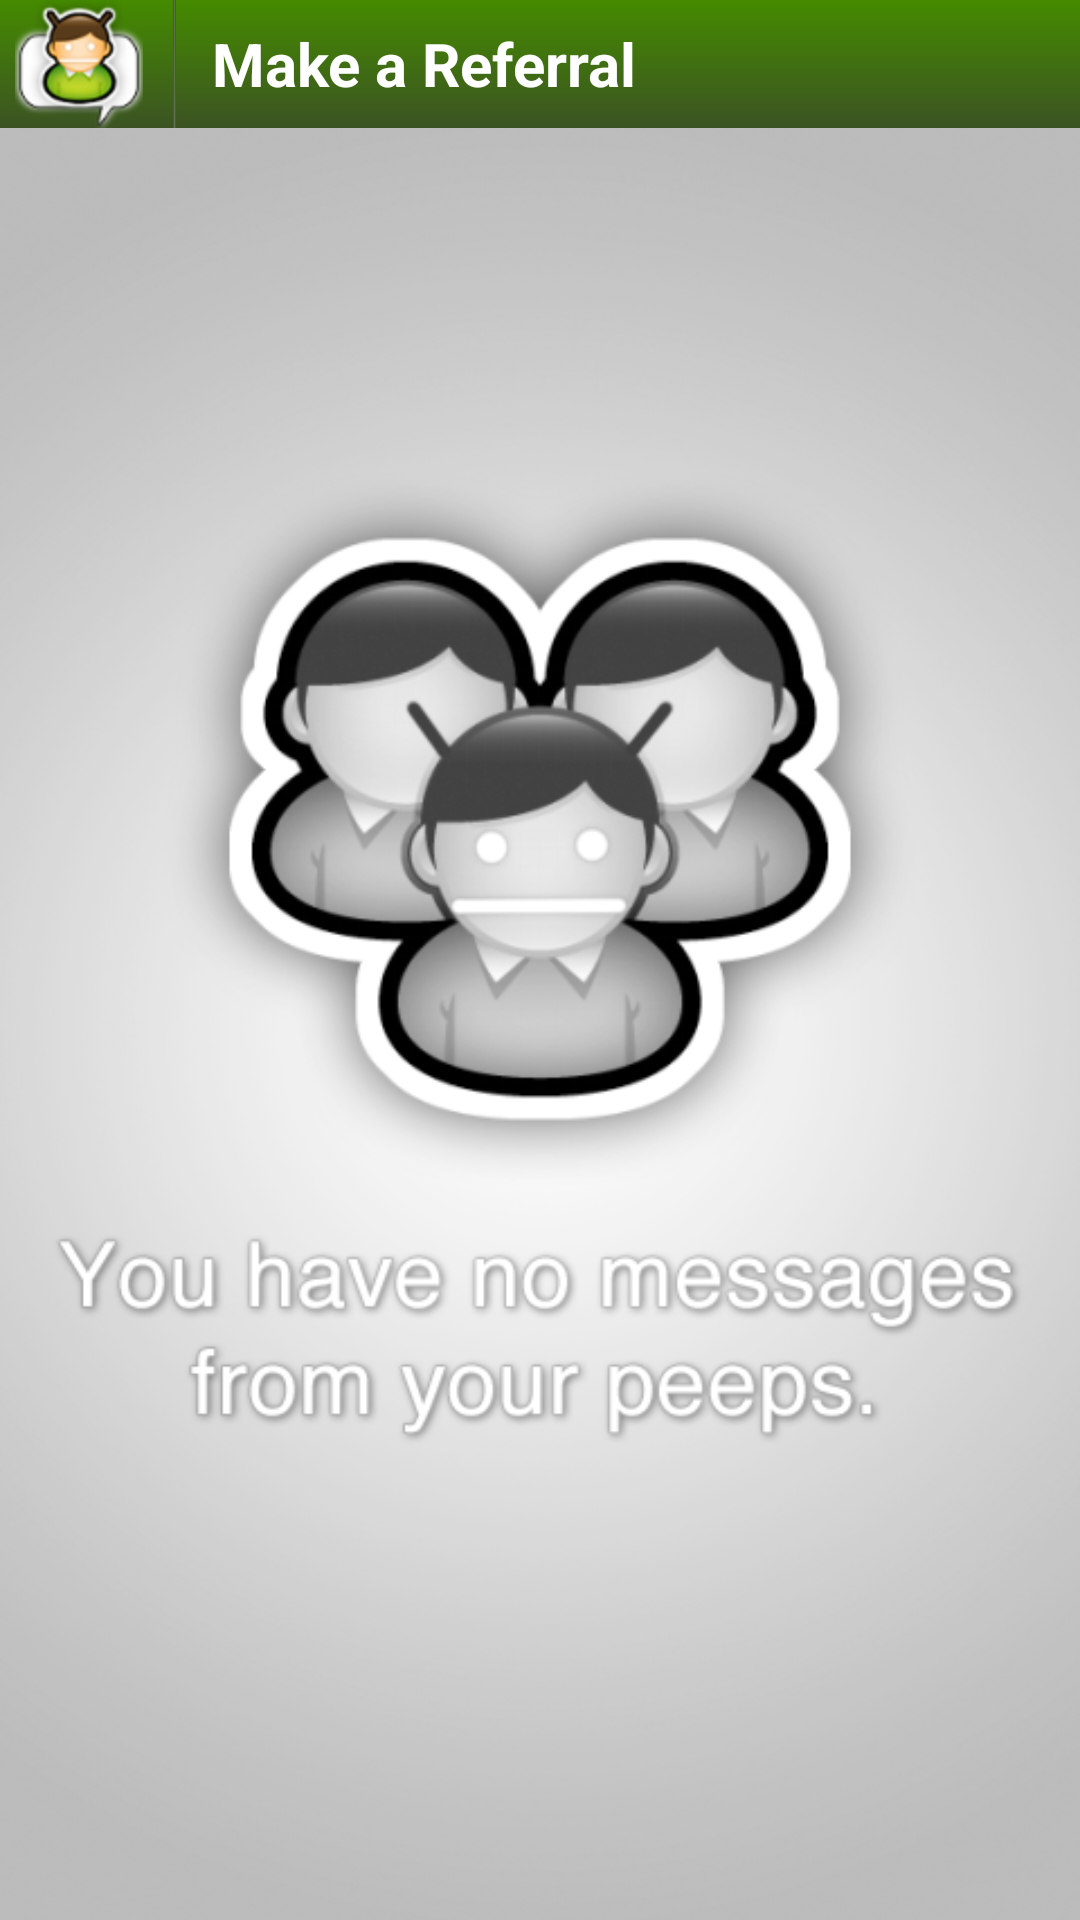

Android layout source for this screen:
<!-- AndroidManifest.xml: activity theme android:Theme.NoTitleBar -->
<!-- res/layout/referral.xml -->
<?xml version="1.0" encoding="utf-8"?>
<RelativeLayout xmlns:android="http://schemas.android.com/apk/res/android"
    android:background="#ffffff"
    android:layout_width="fill_parent"
    android:layout_height="fill_parent">
   	<LinearLayout xmlns:android="http://schemas.android.com/apk/res/android"
    	android:layout_width="fill_parent"
    	android:layout_height="wrap_content" 
    	android:id="@+id/linearLayout1">
    	<ImageButton android:id="@+id/topleftimage"
    		android:src="@drawable/rricon64"
        	android:background="@drawable/buttonchanger" 
        	android:layout_width="wrap_content"
        	android:layout_height="wrap_content"
			android:onClick="goHome"
			android:paddingLeft="5dp"
			android:paddingRight="10dp"
        	android:layout_alignParentTop="true"/>
        	<View android:id="@+id/View01" 
        		android:layout_width="1dip"
        		android:layout_height="match_parent"
        		android:background="@drawable/black_white_gradient"></View>
 		<TextView 
 			android:id="@+id/banner"
			android:layout_width="fill_parent"
			android:layout_height="match_parent"
			android:paddingLeft="12dp"
        	android:textSize="20dp"
        	android:textStyle="bold"
        	android:textColor="#ffffff"
        	android:gravity="center_vertical"
        	android:text="Make a Referral"
			android:background="@drawable/gradient"/>
     </LinearLayout>
 	 <ListView android:id="@android:id/list"
 	 	android:layout_below="@+id/linearLayout1"
    	android:cacheColorHint="#ffffff"
    	android:background="#ffffff"
        android:layout_width="wrap_content"
        android:layout_height="fill_parent"/>
  	<TextView android:id="@android:id/empty"
  	 	android:layout_below="@+id/linearLayout1"
  		android:background="@drawable/nomessages"
        android:layout_width="fill_parent"
        android:layout_height="fill_parent"/>
</RelativeLayout>
<!-- resources referenced by this layout -->
<resources>
  <!-- drawable black_white_gradient (drawable-hdpi) -->
  <?xml version="1.0" encoding="utf-8"?>
  <shape xmlns:android="http://schemas.android.com/apk/res/android"
      android:shape="rectangle">
    <gradient
        android:startColor="#3B5323"
        android:centerColor="#636F57"
        android:endColor="#3B5323"
        android:angle="180" />
  </shape>
  <!-- drawable buttonchanger (drawable-hdpi) -->
  <?xml version="1.0" encoding="utf-8"?>
  <selector xmlns:android="http://schemas.android.com/apk/res/android">
      <item android:state_focused="false" android:state_pressed="false" android:drawable="@drawable/gradient" />
      <item android:state_focused="true" android:state_pressed="true" android:drawable="@drawable/buttongradient" />
      <item android:state_focused="false" android:state_pressed="true" android:drawable="@drawable/buttongradient" />
  </selector>
  <!-- drawable gradient (drawable-hdpi) -->
  <?xml version="1.0" encoding="utf-8"?>
  <layer-list
      xmlns:android="http://schemas.android.com/apk/res/android"
      >
      <item>
          <shape
              xmlns:android="http://schemas.android.com/apk/res/android"
              android:shape="rectangle"
              >
              <corners
                  android:radius="0dp"
                  />
              <gradient
                  android:angle="270"
                  android:startColor="#458B00"
                  android:endColor="#3B5323"
                  android:type="linear"
                  />    
          </shape>
      </item>
      <item
          android:top="50dp" 
          >
          <shape
              android:shape="rectangle"
              >
              <solid
                  android:color="#40000000"
                  />
          </shape>            
      </item>
  </layer-list>
  <!-- drawable nomessages: png bitmap (drawable-hdpi, 109340 bytes) -->
  <!-- drawable rricon64: png bitmap (drawable-hdpi, 11217 bytes) -->
  <!-- drawable buttongradient (drawable-hdpi) -->
  <?xml version="1.0" encoding="utf-8"?>
  <layer-list xmlns:android="http://schemas.android.com/apk/res/android" >
  	<item>
          <bitmap android:src="@drawable/rrpressed"/>
      </item>
      <item>
          <shape> 
              <gradient 
                  android:type="linear"
                  android:startColor="#458B00"
                  android:endColor="#303030"
                  android:angle = "270" />
          </shape> 
      </item>
  </layer-list>
  <!-- drawable rrpressed: png bitmap (drawable-hdpi, 6297 bytes) -->
</resources>
